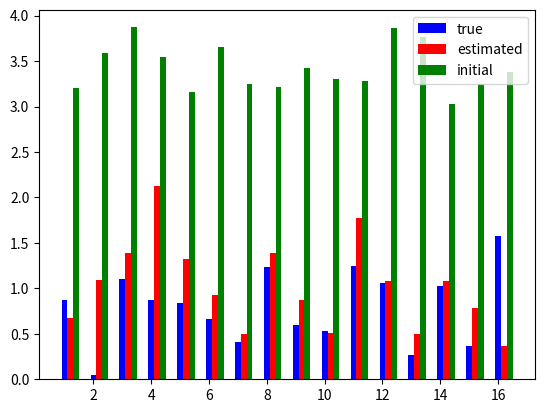

The script that saved this image:
#2016/05/19
##############
#   H = J*sum(xixj), J in R^1
##############
import numpy as np
import time 
from scipy import linalg
import matplotlib.pyplot as plt
import csv 
np.random.seed(2)
#parameter ( Model )
T_max=1.2
#Temperature Dependance
#= J^-1=kT/J=T/Tc, Tc=J/k=1
n_T=100
dT=T_max/n_T 

#parameter ( MCMC )
t_burn_emp, t_burn_model = 100, 10#10000, 100
t_interval = 10
#parameter ( System )
d, N_sample = 16,200 #124, 1000
#parameter ( MPF+GD )
lr,eps =0.2, 1.0e-100
t_gd_max=600 
def gen_mcmc(J=[],x=[] ):
    for i in range(d):
        #Heat Bath
        diff_E=2.0*x[i]*(J[i]*x[(d+1)%d]+J[(i-1)%d]*x[(i+d-1)%d])
        #r=1.0/(1+np.exp(diff_E)) 
        r=np.exp(-diff_E) 
        
        R=np.random.uniform(0,1)
        if(R<=r):
            x[i]=x[i]*(-1)
    return x

#######    MAIN    ########
#Generate sample-dist
J_max,J_min=2.0,0.0
J_vec=np.random.uniform(J_min,J_max,d)
x = np.random.uniform(-1,1,d)
x = np.array(np.sign(x))
for t_burn in range(t_burn_emp):
    x=np.copy(gen_mcmc(J_vec,x))
#SAMPLING
for n in range(N_sample):
    for t in range(t_interval):
        x = np.copy(gen_mcmc(J_vec,x))
    if(n==0):X_sample = np.copy(x)
    elif(n>0):X_sample=np.vstack((X_sample,np.copy(x)))
#MPF
theta_model=np.random.uniform(3,4,d)    #Initial guess
init_theta=np.copy(theta_model)
print("#diff_E diff_E1_nin diff_E2_nin")
for t_gd in range(t_gd_max):
    gradK=np.zeros(d)
    n_bach=len(X_sample)
    for nin in range(n_bach):
        x_nin=np.copy(X_sample[nin])
        gradK_nin=np.zeros(d)
        #calc gradK_nin_one_by_one
        for l in range(d):
            xl_xl_plu_1=x_nin[l]*x_nin[(l+1)%d]
            xl_min_1_xl=x_nin[(l+d-1)%d]*x_nin[l]
            xl_plu_1_xl_pul_2=x_nin[(l+1)%d]*x_nin[(l+2)%d]
            gradK_nin[l]= - xl_xl_plu_1*np.exp( -  xl_xl_plu_1*theta_model[l] ) *(1.0/d)
            gradK_nin[l]*= ( np.exp(-xl_min_1_xl*theta_model[(l+d-1)%d])+np.exp(-xl_plu_1_xl_pul_2*theta_model[(l+1)%d]) )
        gradK=np.copy(gradK)+gradK_nin*(1.0/n_bach)
    #theta_model=theta_model-lr*gradK
    theta_model=theta_model-lr*(gradK + 0.005*theta_model)
    error_func=np.sum(np.abs(theta_model-J_vec))/d
    print(t_gd,error_func)
#Plot
bins=np.arange(1,d+1)
bar_width=0.2
plt.bar(bins,J_vec,color="blue",width=bar_width,label="true",align="center")
plt.bar(bins+bar_width,theta_model,color="red",width=bar_width,label="estimated",align="center")
plt.bar(bins+2*bar_width,init_theta,color="green",width=bar_width,label="initial",align="center")
plt.legend()
plt.show()
